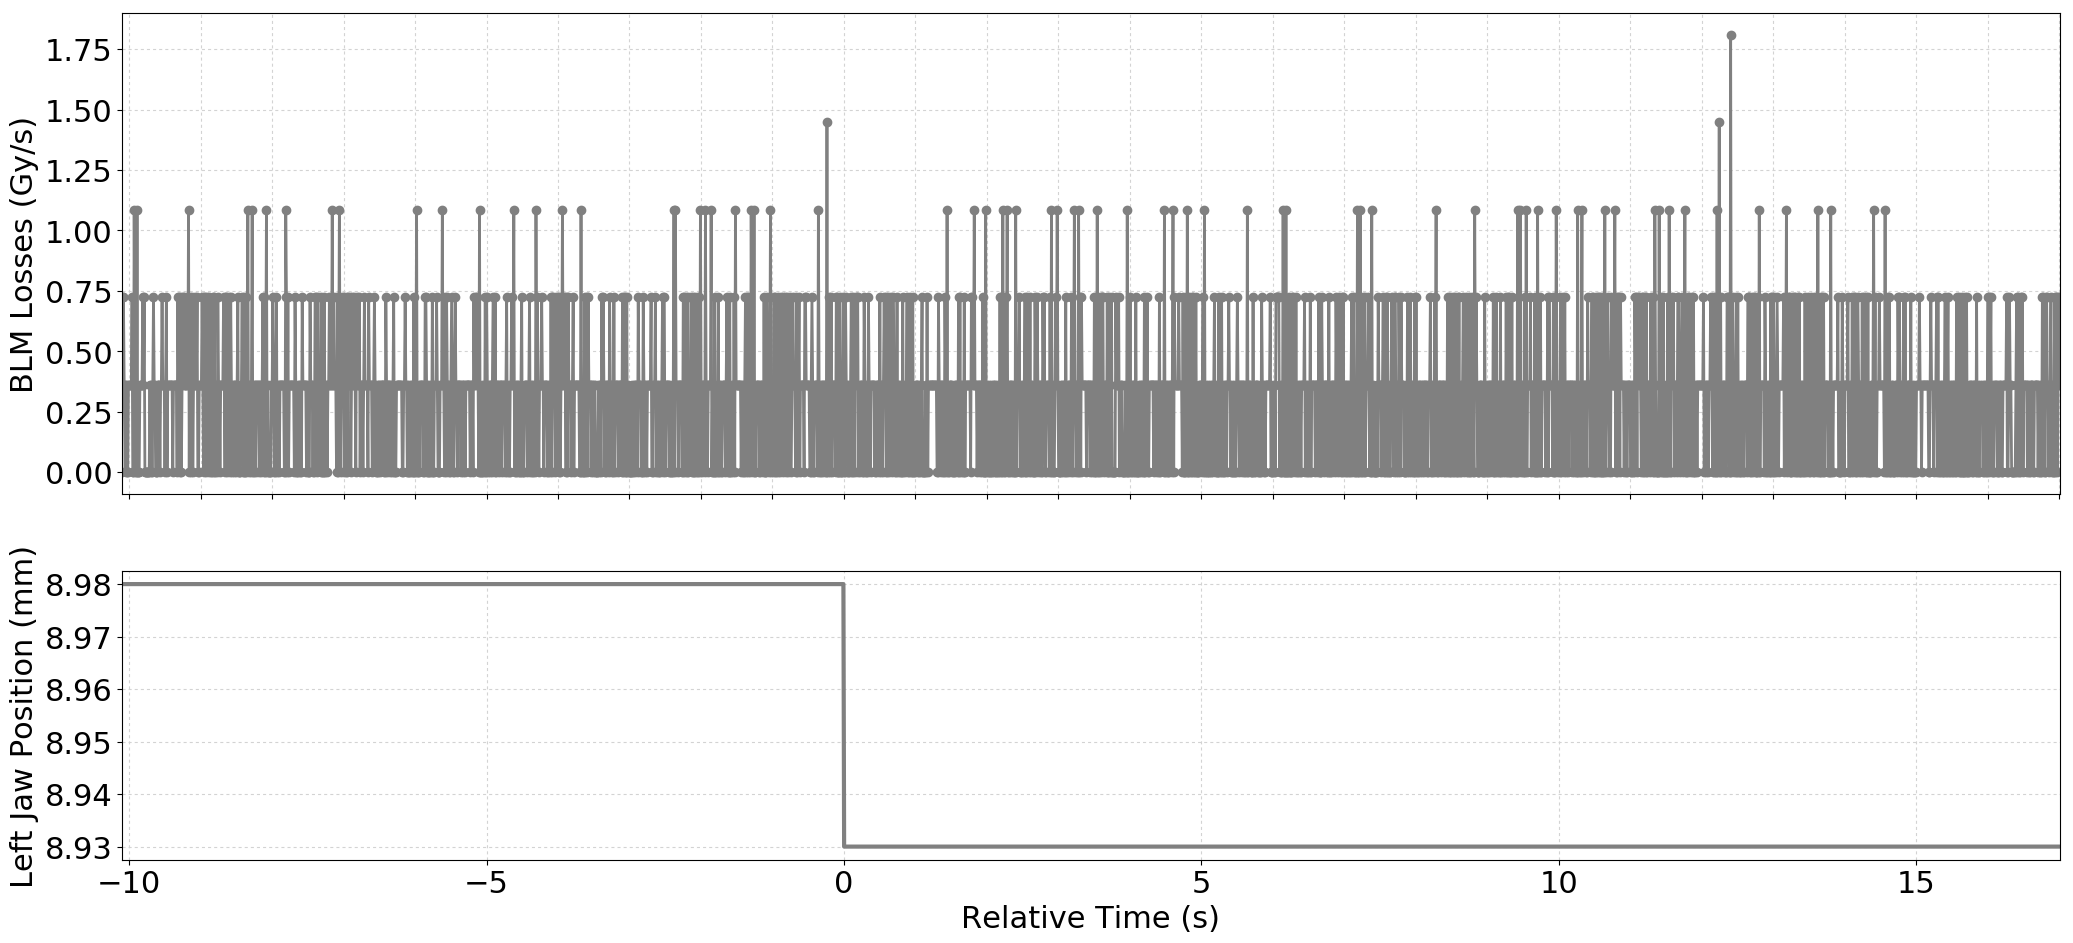

The file beside this chart, header and first rows:
Timestamp, position, BLMTI.04L6.B2I11_TCSP.A4L6.B2
1493651100520, 8.98, 0.0
1493651100530, 8.98, 7.240000000000001e-07
1493651100540, 8.98, 7.240000000000001e-07
1493651100550, 8.98, 3.6200000000000004e-07
1493651100560, 8.98, 3.6200000000000004e-07
1493651100570, 8.98, 0.0
1493651100580, 8.98, 3.6200000000000004e-07
1493651100590, 8.98, 0.0
1493651100600, 8.98, 0.0
1493651100610, 8.98, 3.6200000000000004e-07
1493651100620, 8.98, 3.6200000000000004e-07
1493651100630, 8.98, 3.6200000000000004e-07
1493651100640, 8.98, 3.6200000000000004e-07
1493651100650, 8.98, 3.6200000000000004e-07
1493651100660, 8.98, 7.240000000000001e-07
1493651100670, 8.98, 0.0
1493651100680, 8.98, 0.0
1493651100690, 8.98, 1.0859999999999999e-06
1493651100700, 8.98, 3.6200000000000004e-07
1493651100710, 8.98, 0.0
1493651100720, 8.98, 0.0
1493651100730, 8.98, 1.0859999999999999e-06
1493651100740, 8.98, 0.0
1493651100750, 8.98, 0.0
1493651100760, 8.98, 0.0
1493651100770, 8.98, 3.6200000000000004e-07
1493651100780, 8.98, 3.6200000000000004e-07
1493651100790, 8.98, 3.6200000000000004e-07
1493651100800, 8.98, 3.6200000000000004e-07
1493651100810, 8.98, 7.240000000000001e-07
1493651100820, 8.98, 3.6200000000000004e-07
1493651100830, 8.98, 7.240000000000001e-07
1493651100840, 8.98, 0.0
1493651100850, 8.98, 0.0
1493651100860, 8.98, 0.0
1493651100870, 8.98, 0.0
1493651100880, 8.98, 0.0
1493651100890, 8.98, 0.0
1493651100900, 8.98, 0.0
1493651100910, 8.98, 3.6200000000000004e-07
1493651100920, 8.98, 0.0
1493651100930, 8.98, 3.6200000000000004e-07
1493651100940, 8.98, 0.0
1493651100950, 8.98, 3.6200000000000004e-07
1493651100960, 8.98, 7.240000000000001e-07
1493651100970, 8.98, 3.6200000000000004e-07
1493651100980, 8.98, 3.6200000000000004e-07
1493651100990, 8.98, 0.0
1493651101000, 8.98, 0.0
1493651101010, 8.98, 0.0
1493651101020, 8.98, 3.6200000000000004e-07
1493651101030, 8.98, 3.6200000000000004e-07
1493651101040, 8.98, 3.6200000000000004e-07
1493651101050, 8.98, 0.0
1493651101060, 8.98, 3.6200000000000004e-07
1493651101070, 8.98, 3.6200000000000004e-07
1493651101080, 8.98, 7.240000000000001e-07
1493651101090, 8.98, 3.6200000000000004e-07
1493651101100, 8.98, 3.6200000000000004e-07
1493651101110, 8.98, 3.6200000000000004e-07
... 2,648 more rows
